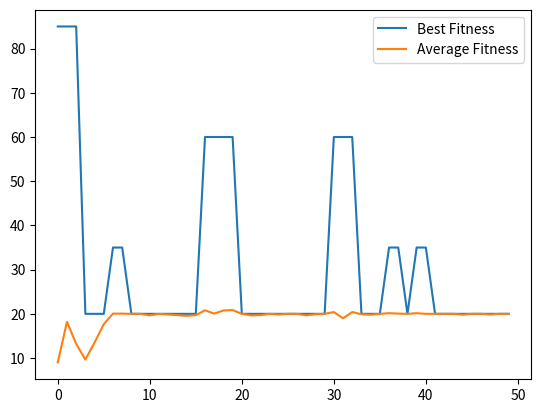

This figure's Python source:
'''
Write a program in Python or the language of your choice that does the following scheduling using Genetic Algorithms.
You would need to upload your code and the output that it generates in form of a Fitness/Generations graph for best and average values, as you can see below and in the slides.

Scheduling of 7 power units in 4 equal intervals.

    The problem Constraints:
        The maximum loads expected during four intervals are 80, 90, 65 and 70 MW;
        Maintenance of any unit starts at the beginning of an interval and finishes at the end of the same or adjacent interval. The maintenance cannot be aborted or finished            earlier than scheduled;
        The net reserve of the power system must be greater or equal to zero at any interval.

    The optimum criterion is the maximum of the net  reserve at any maintenance period.

    Unit data and maintenance requirement:
    
            Unit 1: Capacity 20 MW, maintenance interval 2
            Unit 2: Capacity 15 MW, maintenance interval 2
            Unit 3: Capacity 35 MW, maintenance interval 1
            Unit 4: Capacity 40 MW, maintenance interval 1
            Unit 5: Capacity 15 MW, maintenance interval 1
            Unit 6: Capacity 15 MW, maintenance interval 1
            Unit 7: Capacity 10 MW, maintenance interval 1
    
    Possible schedules for each unit: 

            Unit 1: 1100 | 0110 | 0011
            Unit 2: 1100 | 0110 | 0011
            Unit 3: 1000 | 0100 | 0010 | 0001 
            Unit 4: 1000 | 0100 | 0010 | 0001 
            Unit 5: 1000 | 0100 | 0010 | 0001 
            Unit 6: 1000 | 0100 | 0010 | 0001 
            Unit 7: 1000 | 0100 | 0010 | 0001 
'''
import random
import matplotlib.pyplot as plt
import numpy as np

# Define the power units and their capacities and maintenance intervals
units = [
    {"capacity": 20, "maintenance": ['1100', '0110', '0011']},
    {"capacity": 15, "maintenance": ['1100', '0110', '0011']},
    {"capacity": 35, "maintenance": ['1000', '0100', '0010', '0001']},
    {"capacity": 40, "maintenance": ['1000', '0100', '0010', '0001']},
    {"capacity": 15, "maintenance": ['1000', '0100', '0010', '0001']},
    {"capacity": 15, "maintenance": ['1000', '0100', '0010', '0001']},
    {"capacity": 10, "maintenance": ['1000', '0100', '0010', '0001']}
]

# Define the maximum loads for each interval
max_loads = [80, 90, 65, 70]

# Define the population size and number of generations
pop_size = 100
generations = 50

# Define the crossover and mutation probabilities
crossover_probability = 0.7
mutation_probability = 0.01

# Initialize the population with random schedules
population = [[random.choice(unit["maintenance"]) for unit in units] for _ in range(pop_size)]

# Define the fitness function
def fitness(schedule):
    # Initialize an empty list to store the reserves for each interval
    reserves = []

    # Iterate over each interval
    for j, load in enumerate(max_loads):
        # Calculate the total capacity for the current interval
        total_capacity = sum(max(int(schedule[i][j]) * units[i]["capacity"], 0) for i in range(len(units)))

        # Calculate the reserve for the current interval and add it to the reserves list
        reserve = total_capacity - load
        reserves.append(reserve)

    # The fitness is the maximum reserve
    return max(reserves)

# Run the GA for a set number of generations
best_fitness = []
avg_fitness = []
for _ in range(generations):
    # Evaluate the fitness of each schedule in the population
    fitnesses = [fitness(schedule) for schedule in population]

    # Record the best and average fitness
    best_fitness.append(max(fitnesses))
    avg_fitness.append(sum(fitnesses) / len(fitnesses))

    # Select the best schedules for reproduction
    parents = [population[i] for i in sorted(range(len(fitnesses)), key=lambda i: fitnesses[i])[-pop_size//2:]]

    # Use crossover to produce child schedules
    children = []
    for _ in range(pop_size):
        if random.random() < crossover_probability:
            parent1 = random.choice(parents)
            parent2 = random.choice(parents)
            crossover_point = random.randint(0, len(units))
            child = parent1[:crossover_point] + parent2[crossover_point:]
            # Check if the new schedule results in all units being in maintenance
            # or if the total capacity of units not in maintenance is less than the maximum load
            if sum(int(child[i][j]) for i in range(len(units)) for j in range(4)) != 4:
                # Check if the total capacity of units not in maintenance is greater than the maximum load for each interval
                for interval in range(4):
                    if sum(units[i]["capacity"] for i, unit_schedule in enumerate(child) if unit_schedule[interval] == '0') < max_loads[interval]:
                        break
                else:
                    # If the total capacity of units not in maintenance is greater than the maximum load for all intervals, add the child to the new population
                    children.append(child)
        else:
            child = random.choice(parents)
            children.append(child)

    # Use mutation to randomly alter the child schedules
    for child in children:
        if random.random() < mutation_probability:
            mutate_point = random.randint(0, len(units) - 1)
            new_schedule = random.choice(units[mutate_point]["maintenance"])
            # Check if the new schedule results in all units being in maintenance
            # or if the total capacity of units not in maintenance is less than the maximum load
            if sum(int(new_schedule[i]) for i in range(4)) != 4 or sum(int(child[i][j]) for i in range(len(units)) for j in range(4)) - sum(int(child[mutate_point][j]) for j in range(4)) > 0:
                # Check if the total capacity of units not in maintenance is greater than the maximum load for each interval
                for interval in range(4):
                    if sum(units[i]["capacity"] for i, unit_schedule in enumerate(child) if unit_schedule[interval] == '0') < max_loads[interval]:
                        break
                else:
                    # If the total capacity of units not in maintenance is greater than the maximum load for all intervals, apply the mutation
                    child[mutate_point] = new_schedule

    # Replace the population with the new children
    population = children
for i in population:
    print(i)
# Plot the best and average fitness over generations
plt.plot(best_fitness, label="Best Fitness")
plt.plot(avg_fitness, label="Average Fitness")
plt.legend()
plt.show()